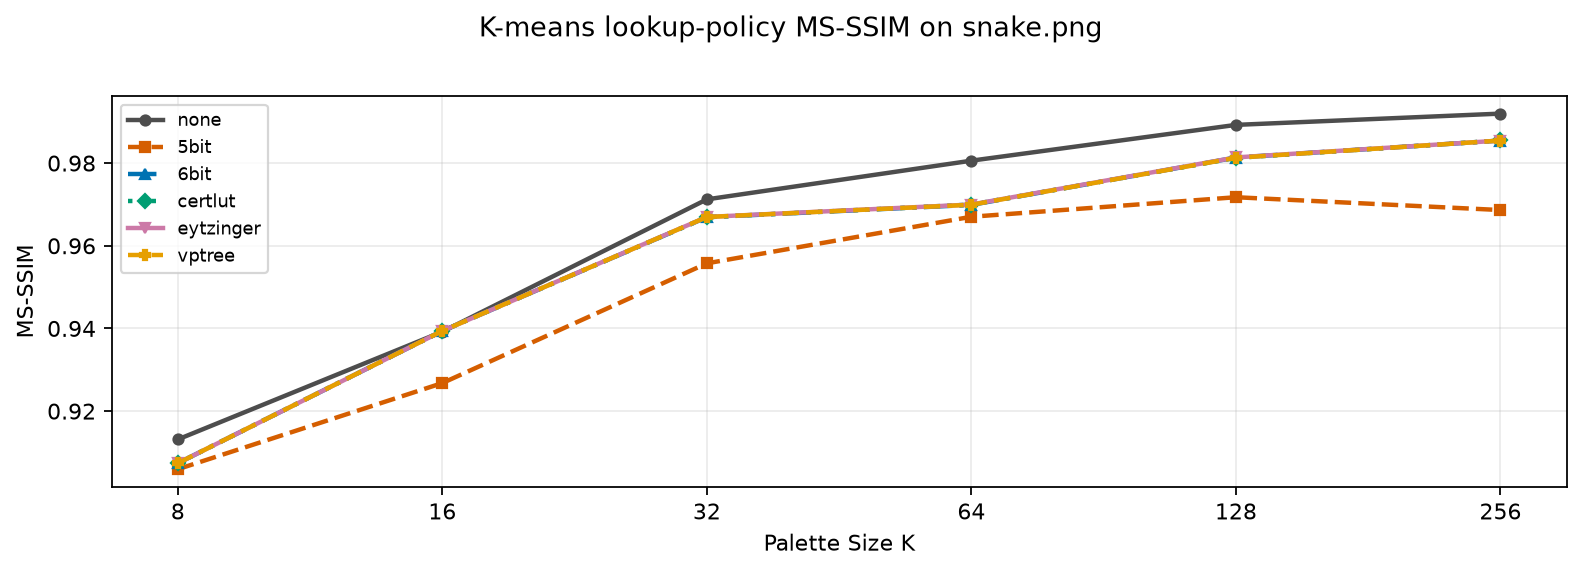

The data file committed next to this chart (first rows):
kind, command, template, image, colors, MS-SSIM
image, command1, {img2sixel} --threads=1 --precision=8bit…, images/snake.png, 8, 0.9132
image, command1, {img2sixel} --threads=1 --precision=8bit…, images/snake.png, 16, 0.9392
image, command1, {img2sixel} --threads=1 --precision=8bit…, images/snake.png, 32, 0.9712
image, command1, {img2sixel} --threads=1 --precision=8bit…, images/snake.png, 64, 0.9806
image, command1, {img2sixel} --threads=1 --precision=8bit…, images/snake.png, 128, 0.9892
image, command1, {img2sixel} --threads=1 --precision=8bit…, images/snake.png, 256, 0.992
image, command2, {img2sixel} --threads=1 --precision=8bit…, images/snake.png, 8, 0.9059
image, command2, {img2sixel} --threads=1 --precision=8bit…, images/snake.png, 16, 0.9268
image, command2, {img2sixel} --threads=1 --precision=8bit…, images/snake.png, 32, 0.9558
image, command2, {img2sixel} --threads=1 --precision=8bit…, images/snake.png, 64, 0.967
image, command2, {img2sixel} --threads=1 --precision=8bit…, images/snake.png, 128, 0.9717
image, command2, {img2sixel} --threads=1 --precision=8bit…, images/snake.png, 256, 0.9686
image, command3, {img2sixel} --threads=1 --precision=8bit…, images/snake.png, 8, 0.9074
image, command3, {img2sixel} --threads=1 --precision=8bit…, images/snake.png, 16, 0.9394
image, command3, {img2sixel} --threads=1 --precision=8bit…, images/snake.png, 32, 0.9669
image, command3, {img2sixel} --threads=1 --precision=8bit…, images/snake.png, 64, 0.9699
image, command3, {img2sixel} --threads=1 --precision=8bit…, images/snake.png, 128, 0.9813
image, command3, {img2sixel} --threads=1 --precision=8bit…, images/snake.png, 256, 0.9854
image, command4, {img2sixel} --threads=1 --precision=8bit…, images/snake.png, 8, 0.9074
image, command4, {img2sixel} --threads=1 --precision=8bit…, images/snake.png, 16, 0.9394
image, command4, {img2sixel} --threads=1 --precision=8bit…, images/snake.png, 32, 0.9669
image, command4, {img2sixel} --threads=1 --precision=8bit…, images/snake.png, 64, 0.97
image, command4, {img2sixel} --threads=1 --precision=8bit…, images/snake.png, 128, 0.9813
image, command4, {img2sixel} --threads=1 --precision=8bit…, images/snake.png, 256, 0.9855
image, command5, {img2sixel} --threads=1 --precision=8bit…, images/snake.png, 8, 0.9074
image, command5, {img2sixel} --threads=1 --precision=8bit…, images/snake.png, 16, 0.9394
image, command5, {img2sixel} --threads=1 --precision=8bit…, images/snake.png, 32, 0.967
image, command5, {img2sixel} --threads=1 --precision=8bit…, images/snake.png, 64, 0.97
image, command5, {img2sixel} --threads=1 --precision=8bit…, images/snake.png, 128, 0.9814
image, command5, {img2sixel} --threads=1 --precision=8bit…, images/snake.png, 256, 0.9855
image, command6, {img2sixel} --threads=1 --precision=8bit…, images/snake.png, 8, 0.9074
image, command6, {img2sixel} --threads=1 --precision=8bit…, images/snake.png, 16, 0.9394
image, command6, {img2sixel} --threads=1 --precision=8bit…, images/snake.png, 32, 0.967
image, command6, {img2sixel} --threads=1 --precision=8bit…, images/snake.png, 64, 0.9699
image, command6, {img2sixel} --threads=1 --precision=8bit…, images/snake.png, 128, 0.9813
image, command6, {img2sixel} --threads=1 --precision=8bit…, images/snake.png, 256, 0.9855
